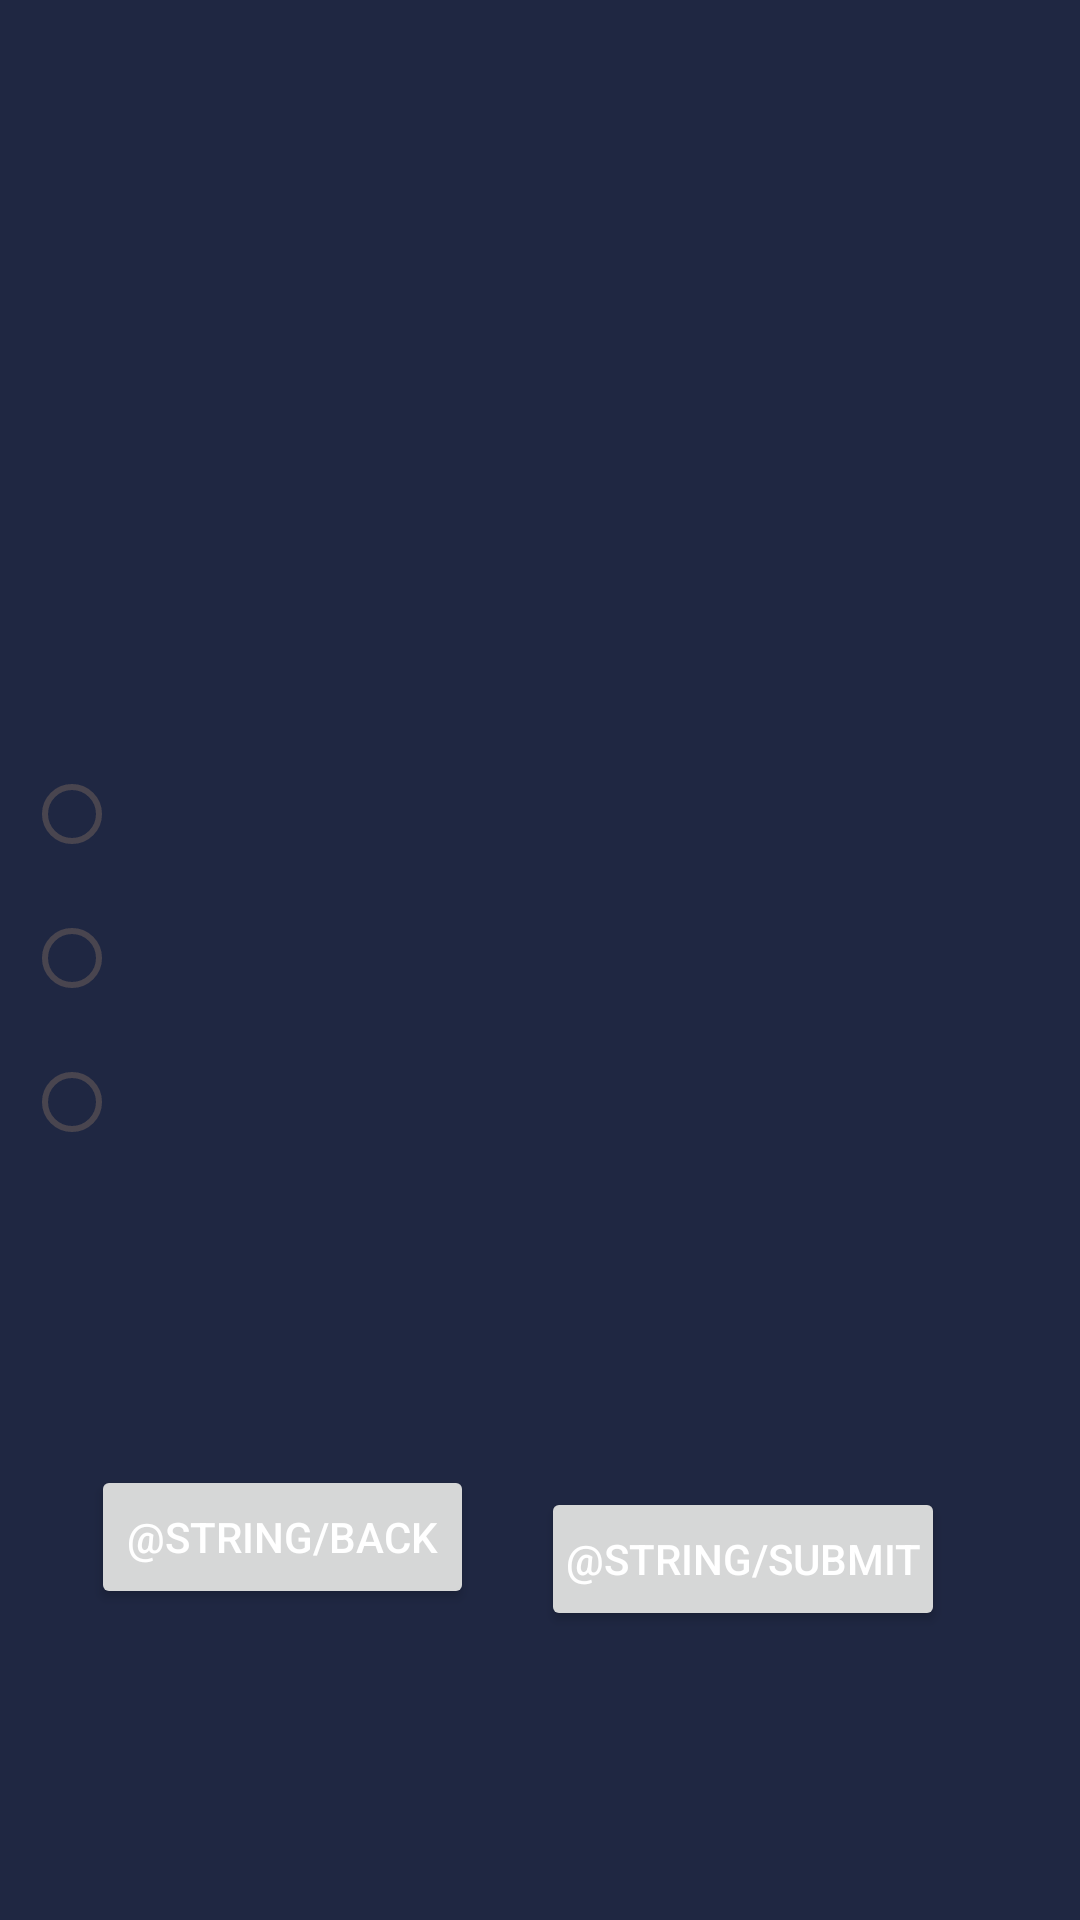

Reconstruct the res/layout file that produces this screen, plus the resources it refers to.
<!-- AndroidManifest.xml: application theme Theme.CatDogApp -->
<!-- res/layout/multiplechoice.xml -->
<?xml version="1.0" encoding="utf-8"?>
<androidx.constraintlayout.widget.ConstraintLayout xmlns:android="http://schemas.android.com/apk/res/android"
    xmlns:app="http://schemas.android.com/apk/res-auto"
    android:layout_width="match_parent"
    android:layout_height="match_parent"
    android:background="#1F2742">

    <TextView
        android:id="@+id/questionTextView"
        android:layout_width="wrap_content"
        android:layout_height="wrap_content"
        android:padding="8dp"
        android:text=""
        android:textColor="#FFFFFF"
        android:textAlignment="center"
        android:textSize="23sp"
        app:layout_constraintBottom_toTopOf="@+id/optionsRadioGroup"
        app:layout_constraintEnd_toEndOf="parent"
        app:layout_constraintHorizontal_bias="0.5"
        app:layout_constraintStart_toStartOf="parent"
        app:layout_constraintTop_toTopOf="parent"
        app:layout_constraintVertical_bias="0.5" />

    <RadioGroup
        android:id="@+id/optionsRadioGroup"
        android:layout_width="match_parent"
        android:layout_height="wrap_content"
        android:orientation="vertical"
        android:padding="8dp"
        app:layout_constraintBottom_toTopOf="@+id/submit"
        app:layout_constraintEnd_toEndOf="parent"
        app:layout_constraintHorizontal_bias="0.5"
        app:layout_constraintStart_toStartOf="parent"
        app:layout_constraintTop_toBottomOf="@+id/questionTextView"
        app:layout_constraintVertical_bias="0.5">

        <RadioButton
            android:id="@+id/optionA"
            android:layout_width="179dp"
            android:layout_height="wrap_content"
            android:textColor="#FFFFFF"
            android:text="" />

        <RadioButton
            android:id="@+id/optionB"
            android:layout_width="179dp"
            android:layout_height="wrap_content"
            android:textColor="#FFFFFF"
            android:text="" />

        <RadioButton
            android:id="@+id/optionC"
            android:layout_width="179dp"
            android:layout_height="wrap_content"
            android:textColor="#FFFFFF"
            android:text="" />

    </RadioGroup>

    <Button
        android:id="@+id/submit"
        android:layout_width="wrap_content"
        android:layout_height="wrap_content"
        android:layout_gravity="center_horizontal"
        android:padding="8dp"
        android:text="@string/submit"
        android:textColor="#FFFFFF"
        app:layout_constraintBottom_toBottomOf="parent"
        app:layout_constraintEnd_toEndOf="parent"
        app:layout_constraintHorizontal_bias="0.801"
        app:layout_constraintStart_toStartOf="parent"
        app:layout_constraintTop_toBottomOf="@+id/optionsRadioGroup"
        app:layout_constraintVertical_bias="0.5" />

    <Button
        android:id="@+id/button3"
        android:layout_width="wrap_content"
        android:layout_height="wrap_content"
        android:text="@string/back"
        android:textColor="#FFFFFF"
        app:layout_constraintBottom_toBottomOf="parent"
        app:layout_constraintEnd_toEndOf="parent"
        app:layout_constraintHorizontal_bias="0.131"
        app:layout_constraintStart_toStartOf="parent"
        app:layout_constraintTop_toTopOf="parent"
        app:layout_constraintVertical_bias="0.825" />

</androidx.constraintlayout.widget.ConstraintLayout>
<!-- resources referenced by this layout -->
<resources>
  <style name="Theme.CatDogApp" parent="Base.Theme.CatDogApp" />
  <style name="Base.Theme.CatDogApp" parent="Theme.Material3.DayNight.NoActionBar">
          
          
      </style>
</resources>
